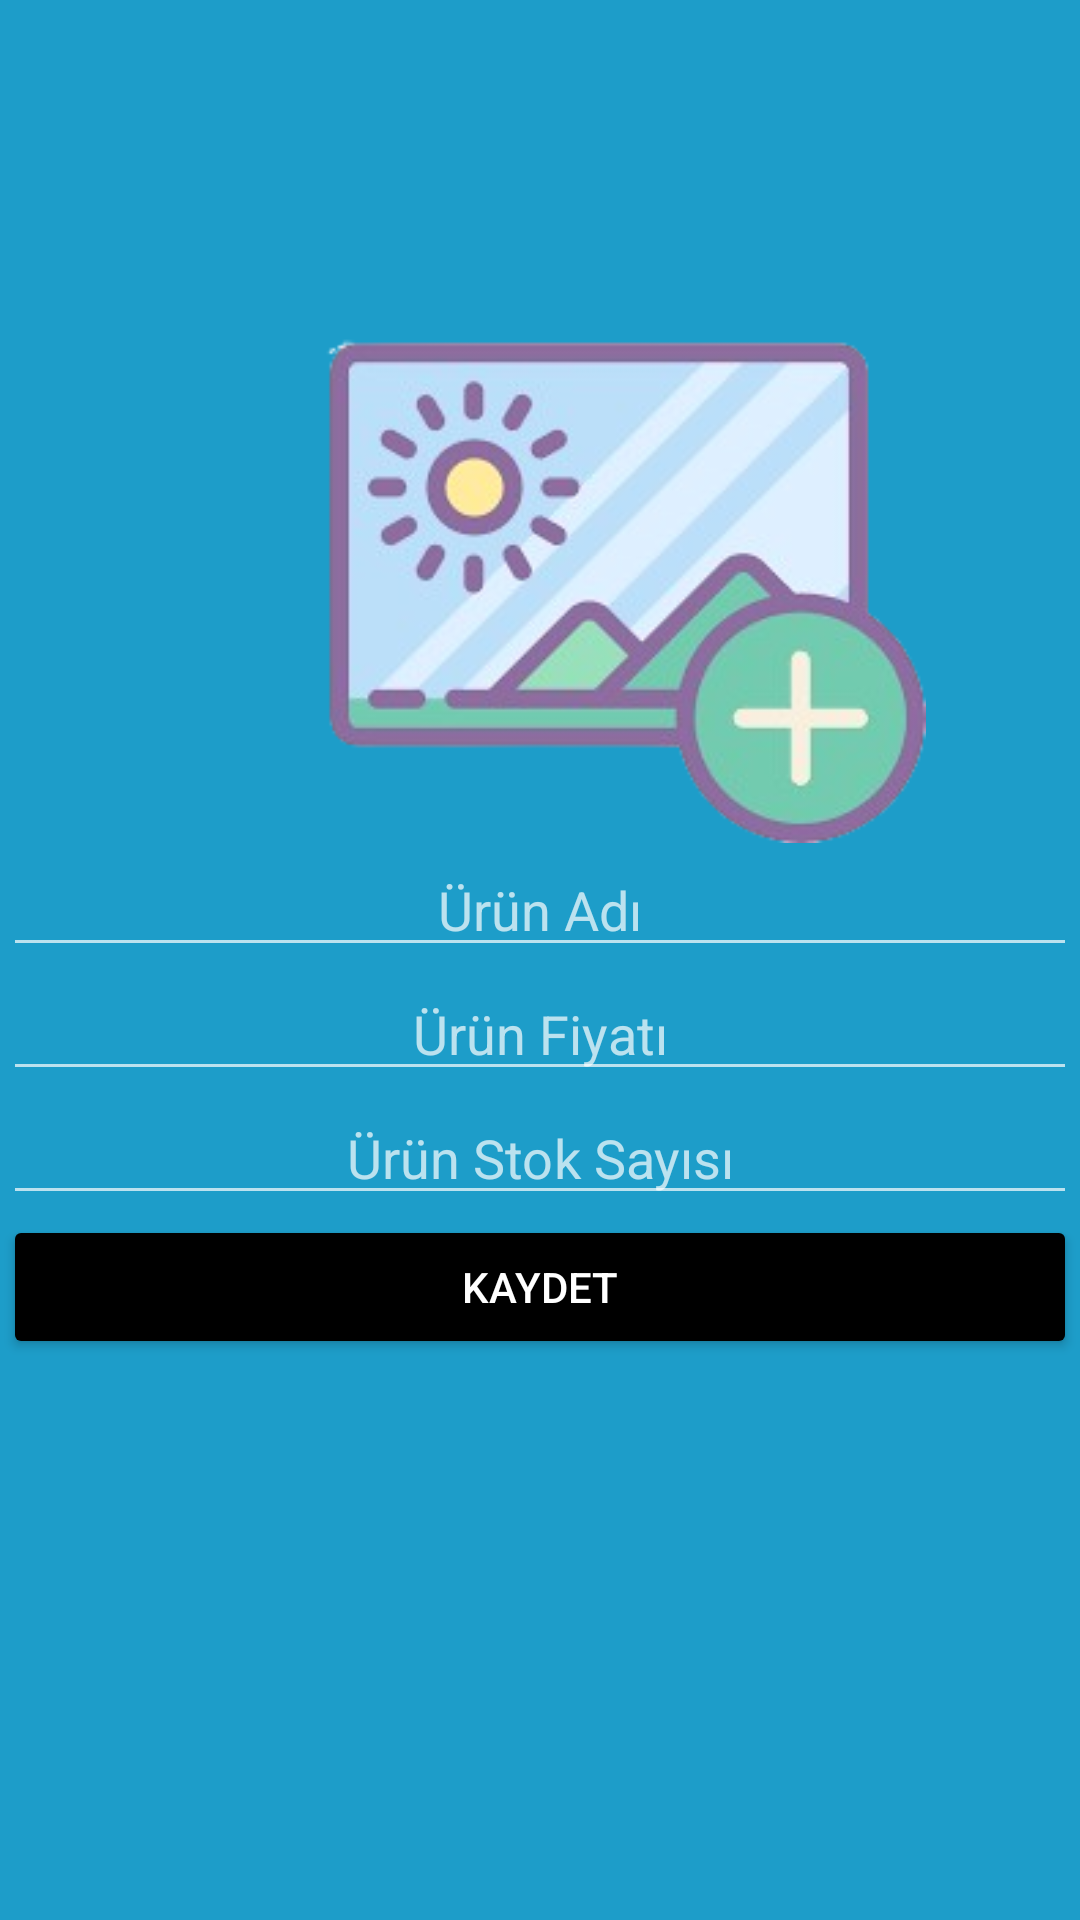

Produce the Android XML layout that renders to this screen, including the resource entries it uses.
<!-- AndroidManifest.xml: application theme Theme.MarketÜrünOtomasyonUygulaması -->
<!-- res/layout/activity_product_detail.xml -->
<?xml version="1.0" encoding="utf-8"?>
<androidx.constraintlayout.widget.ConstraintLayout xmlns:android="http://schemas.android.com/apk/res/android"
    xmlns:app="http://schemas.android.com/apk/res-auto"
    xmlns:tools="http://schemas.android.com/tools"
    android:layout_width="match_parent"
    android:layout_height="match_parent"
    android:background="#1D9DC9"
    tools:context=".ProductDetail">

    <RelativeLayout
        android:id="@+id/relativeLayout2"
        android:layout_width="0dp"
        android:layout_height="0dp"
        android:layout_marginStart="1dp"
        android:layout_marginTop="1dp"
        android:layout_marginEnd="1dp"
        android:layout_marginBottom="1dp"
        app:layout_constraintBottom_toBottomOf="parent"
        app:layout_constraintEnd_toEndOf="parent"
        app:layout_constraintStart_toStartOf="parent"
        app:layout_constraintTop_toTopOf="parent">

        <LinearLayout
            android:layout_width="match_parent"
            android:layout_height="wrap_content"
            android:layout_alignParentTop="true"
            android:layout_marginTop="75dp"
            android:orientation="vertical">

            <ImageView
                android:id="@+id/image"
                android:layout_width="410dp"
                android:layout_height="205dp"
                android:onClick="selectImage"
                app:srcCompat="@drawable/selectimage1" />

            <EditText
                android:id="@+id/productNameText"
                android:layout_width="match_parent"
                android:layout_height="wrap_content"
                android:ems="10"
                android:hint="Ürün Adı"
                android:textAlignment="center" />

            <EditText
                android:id="@+id/productPriceText"
                android:layout_width="match_parent"
                android:layout_height="wrap_content"
                android:ems="10"
                android:hint="Ürün Fiyatı"
                android:inputType="number"
                android:textAlignment="center" />

            <EditText
                android:id="@+id/productStockText"
                android:layout_width="match_parent"
                android:layout_height="wrap_content"
                android:ems="10"
                android:hint="Ürün Stok Sayısı"
                android:inputType="number"
                android:textAlignment="center" />

            <Button
                android:id="@+id/button2"
                android:layout_width="match_parent"
                android:layout_height="wrap_content"
                android:backgroundTint="@color/black"
                android:onClick="saveProduct"
                android:text="Kaydet" />

            <Button
                android:id="@+id/button4"
                android:layout_width="match_parent"
                android:layout_height="wrap_content"
                android:backgroundTint="@color/black"
                android:onClick="update"
                android:text="Güncelle"
                android:visibility="invisible" />
        </LinearLayout>
    </RelativeLayout>
</androidx.constraintlayout.widget.ConstraintLayout>
<!-- resources referenced by this layout -->
<resources>
  <!-- drawable selectimage1: png bitmap (drawable, 53044 bytes) -->
  <style name="Theme.MarketÜrünOtomasyonUygulaması" parent="Base.Theme.MarketÜrünOtomasyonUygulaması" />
  <style name="Base.Theme.MarketÜrünOtomasyonUygulaması" parent="Theme.AppCompat.DialogWhenLarge">
          
          
      </style>
  <!-- not gathered from this repository: default colours our renderer supplied (Android Studio template values) -->
  <color name="black">#FF000000</color>
</resources>
